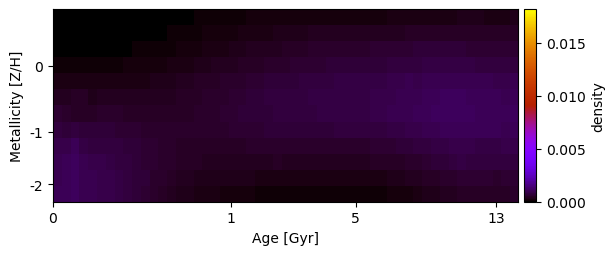

The table this chart was drawn from, first rows:
2.923334569475338327e-18, 2.430329342021819493e-18, 2.143076978389825958e-18, 1.969291249554494296e-18, 1.880581622314147546e-18, 1.796925450740717765e-18, 1.361097540982164350e-07, 9.317969494506028562e-07, 3.229278423568521228e-06, 5.909066867950781860e-06, 1.104274589352596394e-05, 1.896820872012072444e-05, 2.937180398851856649e-05, 3.966204957478070302e-05, 5.232258440699198807e-05, 6.360670859864175919e-05, 7.424765677764123362e-05, 8.404651703328769915e-05, 9.528179203763171331e-05, 1.059413194578100122e-04, 1.185127128399421505e-04, 1.312248724901254112e-04, 1.445191365829407749e-04, 1.570683396918295233e-04
2.000591779808768446e-18, 1.773025306235795557e-18, 1.597306657842009939e-18, 1.497872910153973940e-18, 8.466068005803640735e-07, 3.235627369778286120e-06, 6.505102943677511126e-06, 1.199248033375552425e-05, 1.998376266295168416e-05, 2.822275759192160511e-05, 3.961101304440691482e-05, 5.325852252884932212e-05, 6.847129555129939226e-05, 8.549570745948309295e-05, 1.054052532476018828e-04, 1.259885587144538802e-04, 1.393600484342602855e-04, 1.563441221056482847e-04, 1.741789499448715285e-04, 1.898813088260010746e-04, 2.077498913191842508e-04, 2.265809146436652656e-04, 2.464744774530914389e-04, 2.655650596924680326e-04
4.025969987371311024e-05, 3.566273156133496633e-05, 3.145624926663589499e-05, 3.138699398458714431e-05, 3.409645356512590764e-05, 3.897824691773686575e-05, 4.671827734477319410e-05, 5.194541492796309377e-05, 6.293348582770734380e-05, 7.495548270241511070e-05, 8.904977052668937635e-05, 1.011192855777188674e-04, 1.206128025892399711e-04, 1.420702818513678743e-04, 1.669738612381224869e-04, 1.876160320241292937e-04, 2.123591407059968663e-04, 2.318203476870658647e-04, 2.686555563617632142e-04, 2.761319840422382004e-04, 2.990813183826315975e-04, 3.229147862306116948e-04, 3.675476316594248759e-04, 3.775559688747744764e-04
1.332730573075663761e-04, 1.200887841413946991e-04, 1.113684693143192404e-04, 1.113572585285286203e-04, 1.158792816199106254e-04, 1.226361468829589710e-04, 1.344106854056787011e-04, 1.362609961027496004e-04, 1.432630052314351856e-04, 1.587351261515849369e-04, 1.664034084834024841e-04, 1.838488384527414731e-04, 2.047672166867720001e-04, 2.331703177773646355e-04, 2.566129079792000482e-04, 2.836773928054530151e-04, 3.093310073426026917e-04, 3.338804315190810963e-04, 3.599603924095980774e-04, 3.901964819450738447e-04, 4.140239568824887351e-04, 4.452965777414180475e-04, 4.688630442977872537e-04, 4.963171235035137565e-04
2.646083738104007630e-04, 2.373734716032671317e-04, 2.655460264161728194e-04, 2.273627769010218638e-04, 2.369100398462433365e-04, 2.345718597027023522e-04, 2.496987872552730906e-04, 2.518425887056810518e-04, 2.564354937852615472e-04, 2.636571259002528831e-04, 2.743646666008334287e-04, 2.894392083013476924e-04, 3.086788493818417179e-04, 3.315338690349726850e-04, 3.574629116163159236e-04, 3.858203863828668255e-04, 4.341631202107772017e-04, 4.447324137185770668e-04, 4.746600584977860547e-04, 5.043614667731247548e-04, 5.338268740974626454e-04, 5.640283306862317082e-04, 6.056733632146414550e-04, 6.334715676904976176e-04
4.119568371693746196e-04, 3.792535553558398971e-04, 4.618290758062990899e-04, 4.401881255822829566e-04, 3.459428760946313191e-04, 3.678063222393910224e-04, 3.839108710870427774e-04, 3.713014796891471697e-04, 3.843256101960097998e-04, 3.717621571468614238e-04, 3.892795358249652601e-04, 3.832910642189016402e-04, 4.027968687453181121e-04, 4.119157032874999082e-04, 4.452985460308508557e-04, 4.560847835126471701e-04, 4.831834881463937343e-04, 5.105273588223615665e-04, 5.422659758677102074e-04, 5.661228474683699602e-04, 6.022675591975234360e-04, 6.291995495272466148e-04, 6.543112957211014461e-04, 6.744758165505496247e-04
5.770515616049423212e-04, 5.304432701018115936e-04, 4.922137947369279853e-04, 4.912402702702024782e-04, 4.962878863200853455e-04, 5.093677709757252550e-04, 5.136855727527375433e-04, 5.029948712526073748e-04, 4.918756952810013003e-04, 4.827620474567737778e-04, 4.745012808033755632e-04, 4.733423921773926343e-04, 4.769402195405844126e-04, 4.921737153541378426e-04, 4.827394093730745430e-04, 4.965965125038938974e-04, 5.158010811062124345e-04, 5.384596478508012467e-04, 5.678878404009573676e-04, 5.950911884195263582e-04, 6.024631751038397615e-04, 6.414314454553755266e-04, 6.614735589849344991e-04, 6.708922964940338329e-04
7.453473873165801121e-04, 6.714939672208438933e-04, 7.364634527265393350e-04, 6.586441313691009320e-04, 6.513377824926275391e-04, 6.549949069762842210e-04, 6.497482953293892130e-04, 6.287710530414374272e-04, 6.060057612195476374e-04, 5.819621976775094484e-04, 5.596595838468538956e-04, 5.391560791812180595e-04, 5.291610951337892988e-04, 5.106154041917660650e-04, 5.050259476445271775e-04, 5.060923404571421660e-04, 5.129484863807989674e-04, 5.245203215572005707e-04, 5.366922769174985522e-04, 5.500929527622405940e-04, 5.824427319990796957e-04, 5.785129052540937929e-04, 5.942658707496253608e-04, 6.218878527280156986e-04
8.895894196427517374e-04, 8.573730777578958580e-04, 9.990989756603313020e-04, 8.460754423987073549e-04, 7.349951045849746926e-04, 7.652236596929844724e-04, 7.605382326360180358e-04, 7.281238835264851631e-04, 6.911037616175289043e-04, 6.518171933590695974e-04, 6.095419848312680876e-04, 5.716205402291277141e-04, 5.407552605910738615e-04, 5.088416869139349152e-04, 4.877532950810736746e-04, 4.749988509587332961e-04, 4.696335660626073860e-04, 4.887481304018022072e-04, 4.725583183824729849e-04, 4.773125264632475354e-04, 4.828480854775222728e-04, 4.864678902908378807e-04, 4.979891742577697861e-04, 5.062316999813604168e-04
9.501404920899247236e-04, 1.021130383652572469e-03, 1.104165236949961222e-03, 9.667683649989001473e-04, 8.889003068649146402e-04, 8.621131586917971882e-04, 8.102789121913298465e-04, 7.703913999147436178e-04, 7.256755703829426531e-04, 6.800613479159319918e-04, 6.284867022634529421e-04, 5.805699540399694930e-04, 5.365049914059207220e-04, 4.984565407215045584e-04, 4.681244817428644508e-04, 4.464467951453652151e-04, 4.328541418757868753e-04, 4.249730253989551679e-04, 4.198755095002430489e-04, 4.166803410177858974e-04, 4.151025857665833346e-04, 4.126265624641484208e-04, 4.135317689306766947e-04, 4.137202867364652629e-04
9.883834964384838676e-04, 1.055972838883227930e-03, 1.103240408067274756e-03, 9.932560059699511827e-04, 9.464866868737669206e-04, 9.124655684822679863e-04, 8.790940212758642860e-04, 8.157892837956814318e-04, 7.642451741552435968e-04, 7.036970772068565578e-04, 6.413939034279811640e-04, 5.640372022927438427e-04, 5.052526826923364528e-04, 4.565501820235170929e-04, 4.128524035968847644e-04, 3.850702378099688178e-04, 3.548496191807258603e-04, 3.350243256902042535e-04, 3.313178972982787828e-04, 3.189871361206173418e-04, 3.082715579974231596e-04, 2.857637476520132384e-04, 2.902291561031981599e-04, 2.746700603326955158e-04
1.045691398649705979e-03, 1.039220229871929855e-03, 1.071502622708005387e-03, 9.708772490534312884e-04, 9.333629543812097754e-04, 9.100909146435256407e-04, 8.889629818301502534e-04, 8.132705620651082667e-04, 7.517196786532668066e-04, 6.839740713589794428e-04, 6.122889926721661498e-04, 5.400079006858290965e-04, 4.706620586165522055e-04, 4.072565396150718562e-04, 3.519809740063975100e-04, 3.062631510015258228e-04, 2.700169092190675326e-04, 2.408983907178508107e-04, 2.162944657687743111e-04, 1.951105200881187514e-04, 1.769268369653103105e-04, 1.611099421937723210e-04, 1.496477784424048141e-04, 1.419139839865022994e-04
